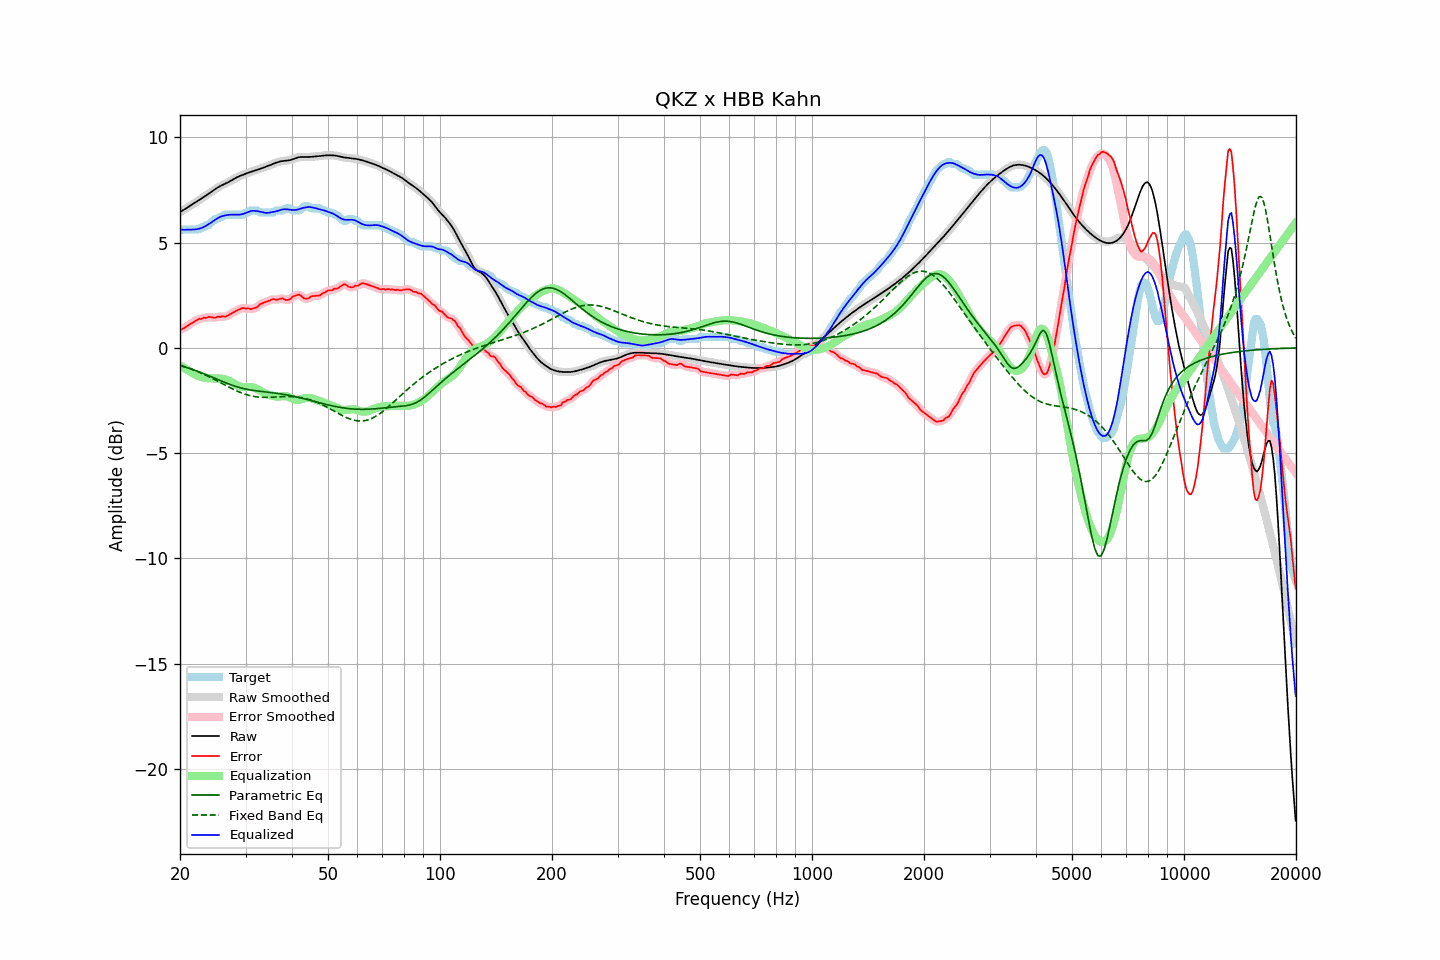

The data file committed next to this chart (first rows):
frequency, raw, error, smoothed, error_smoothed, equalization, parametric_eq, fixed_band_eq, equalized_raw, equalized_smoothed, target
20.00, 6.45, 0.86, 6.45, 0.86, -0.83, -0.84, -0.83, 5.62, 5.62, 5.59
20.20, 6.49, 0.87, 6.49, 0.88, -0.88, -0.87, -0.85, 5.61, 5.61, 5.62
20.40, 6.54, 0.92, 6.54, 0.92, -0.93, -0.89, -0.87, 5.61, 5.61, 5.62
20.61, 6.58, 0.96, 6.58, 0.96, -0.98, -0.91, -0.90, 5.60, 5.61, 5.62
20.81, 6.63, 1.01, 6.63, 1.01, -1.03, -0.93, -0.92, 5.61, 5.61, 5.62
21.02, 6.68, 1.06, 6.68, 1.06, -1.07, -0.96, -0.95, 5.61, 5.61, 5.62
21.23, 6.73, 1.11, 6.73, 1.11, -1.12, -0.98, -0.98, 5.61, 5.61, 5.62
21.44, 6.78, 1.16, 6.78, 1.16, -1.16, -1.01, -1.01, 5.62, 5.62, 5.62
21.66, 6.82, 1.20, 6.82, 1.20, -1.21, -1.03, -1.04, 5.62, 5.62, 5.62
21.87, 6.87, 1.25, 6.87, 1.25, -1.25, -1.06, -1.07, 5.62, 5.62, 5.62
22.09, 6.92, 1.30, 6.92, 1.30, -1.29, -1.09, -1.10, 5.63, 5.63, 5.62
22.31, 6.97, 1.35, 6.97, 1.34, -1.33, -1.12, -1.13, 5.64, 5.64, 5.62
22.54, 7.02, 1.38, 7.02, 1.36, -1.36, -1.14, -1.16, 5.66, 5.66, 5.63
22.76, 7.07, 1.36, 7.07, 1.39, -1.39, -1.17, -1.19, 5.68, 5.68, 5.71
22.99, 7.12, 1.40, 7.12, 1.40, -1.41, -1.20, -1.23, 5.71, 5.71, 5.72
23.22, 7.17, 1.44, 7.17, 1.41, -1.43, -1.23, -1.26, 5.74, 5.74, 5.73
23.45, 7.22, 1.42, 7.22, 1.44, -1.44, -1.26, -1.30, 5.78, 5.78, 5.80
23.69, 7.27, 1.45, 7.27, 1.45, -1.44, -1.30, -1.34, 5.83, 5.83, 5.82
23.92, 7.32, 1.47, 7.32, 1.46, -1.44, -1.33, -1.37, 5.88, 5.88, 5.85
24.16, 7.38, 1.47, 7.38, 1.46, -1.45, -1.36, -1.41, 5.93, 5.93, 5.91
24.40, 7.43, 1.44, 7.43, 1.44, -1.45, -1.39, -1.45, 5.98, 5.98, 5.99
24.65, 7.49, 1.43, 7.49, 1.43, -1.45, -1.42, -1.49, 6.03, 6.03, 6.06
24.89, 7.54, 1.42, 7.54, 1.44, -1.46, -1.46, -1.53, 6.08, 6.08, 6.12
25.14, 7.59, 1.47, 7.59, 1.45, -1.46, -1.49, -1.57, 6.13, 6.13, 6.12
25.39, 7.64, 1.49, 7.64, 1.47, -1.46, -1.52, -1.61, 6.18, 6.18, 6.15
25.65, 7.68, 1.46, 7.68, 1.49, -1.46, -1.55, -1.65, 6.22, 6.22, 6.22
25.91, 7.72, 1.50, 7.72, 1.48, -1.47, -1.59, -1.69, 6.25, 6.25, 6.22
26.16, 7.75, 1.49, 7.75, 1.48, -1.48, -1.62, -1.73, 6.27, 6.27, 6.26
26.43, 7.79, 1.47, 7.79, 1.49, -1.50, -1.65, -1.77, 6.28, 6.28, 6.32
26.69, 7.83, 1.50, 7.83, 1.50, -1.53, -1.68, -1.81, 6.30, 6.30, 6.32
26.96, 7.86, 1.54, 7.87, 1.54, -1.55, -1.71, -1.85, 6.31, 6.31, 6.32
27.23, 7.91, 1.59, 7.91, 1.59, -1.59, -1.74, -1.89, 6.32, 6.32, 6.32
27.50, 7.95, 1.63, 7.95, 1.63, -1.63, -1.77, -1.93, 6.33, 6.33, 6.32
27.77, 8.00, 1.68, 8.00, 1.68, -1.67, -1.79, -1.96, 6.33, 6.33, 6.32
28.05, 8.04, 1.72, 8.04, 1.72, -1.72, -1.82, -2.00, 6.32, 6.32, 6.32
28.33, 8.08, 1.76, 8.08, 1.76, -1.76, -1.84, -2.04, 6.32, 6.32, 6.32
28.62, 8.12, 1.80, 8.12, 1.80, -1.80, -1.86, -2.07, 6.32, 6.32, 6.32
28.90, 8.15, 1.83, 8.15, 1.83, -1.83, -1.89, -2.10, 6.32, 6.32, 6.32
29.19, 8.18, 1.86, 8.18, 1.86, -1.85, -1.91, -2.14, 6.33, 6.33, 6.32
29.48, 8.21, 1.89, 8.21, 1.87, -1.86, -1.93, -2.16, 6.35, 6.35, 6.32
29.78, 8.24, 1.88, 8.24, 1.88, -1.87, -1.94, -2.19, 6.38, 6.38, 6.37
30.08, 8.27, 1.85, 8.27, 1.87, -1.86, -1.96, -2.22, 6.41, 6.41, 6.42
30.38, 8.30, 1.88, 8.30, 1.86, -1.86, -1.98, -2.24, 6.44, 6.44, 6.42
30.68, 8.33, 1.86, 8.33, 1.85, -1.86, -1.99, -2.26, 6.47, 6.47, 6.47
30.99, 8.35, 1.83, 8.35, 1.85, -1.86, -2.00, -2.28, 6.49, 6.49, 6.52
31.30, 8.38, 1.86, 8.38, 1.85, -1.87, -2.01, -2.30, 6.51, 6.51, 6.52
31.61, 8.40, 1.88, 8.40, 1.87, -1.89, -2.03, -2.31, 6.51, 6.51, 6.52
31.93, 8.42, 1.90, 8.42, 1.90, -1.92, -2.04, -2.32, 6.50, 6.50, 6.52
32.24, 8.45, 1.93, 8.45, 1.95, -1.96, -2.05, -2.33, 6.49, 6.49, 6.52
32.57, 8.48, 2.01, 8.48, 2.01, -2.00, -2.06, -2.34, 6.48, 6.48, 6.47
32.89, 8.50, 2.08, 8.50, 2.06, -2.04, -2.06, -2.35, 6.46, 6.46, 6.42
33.22, 8.53, 2.11, 8.53, 2.11, -2.09, -2.07, -2.35, 6.44, 6.44, 6.42
33.55, 8.56, 2.14, 8.56, 2.14, -2.13, -2.08, -2.35, 6.43, 6.43, 6.42
33.89, 8.58, 2.16, 8.58, 2.16, -2.17, -2.09, -2.35, 6.41, 6.41, 6.42
34.23, 8.61, 2.19, 8.61, 2.19, -2.21, -2.10, -2.35, 6.41, 6.41, 6.42
34.57, 8.64, 2.22, 8.64, 2.22, -2.23, -2.11, -2.35, 6.41, 6.41, 6.42
34.92, 8.67, 2.25, 8.67, 2.26, -2.25, -2.12, -2.35, 6.42, 6.42, 6.42
35.27, 8.71, 2.28, 8.71, 2.29, -2.27, -2.13, -2.34, 6.44, 6.44, 6.42
35.62, 8.74, 2.32, 8.74, 2.30, -2.29, -2.14, -2.34, 6.45, 6.45, 6.42
35.97, 8.77, 2.29, 8.77, 2.30, -2.30, -2.15, -2.34, 6.47, 6.47, 6.48
... 635 more rows
